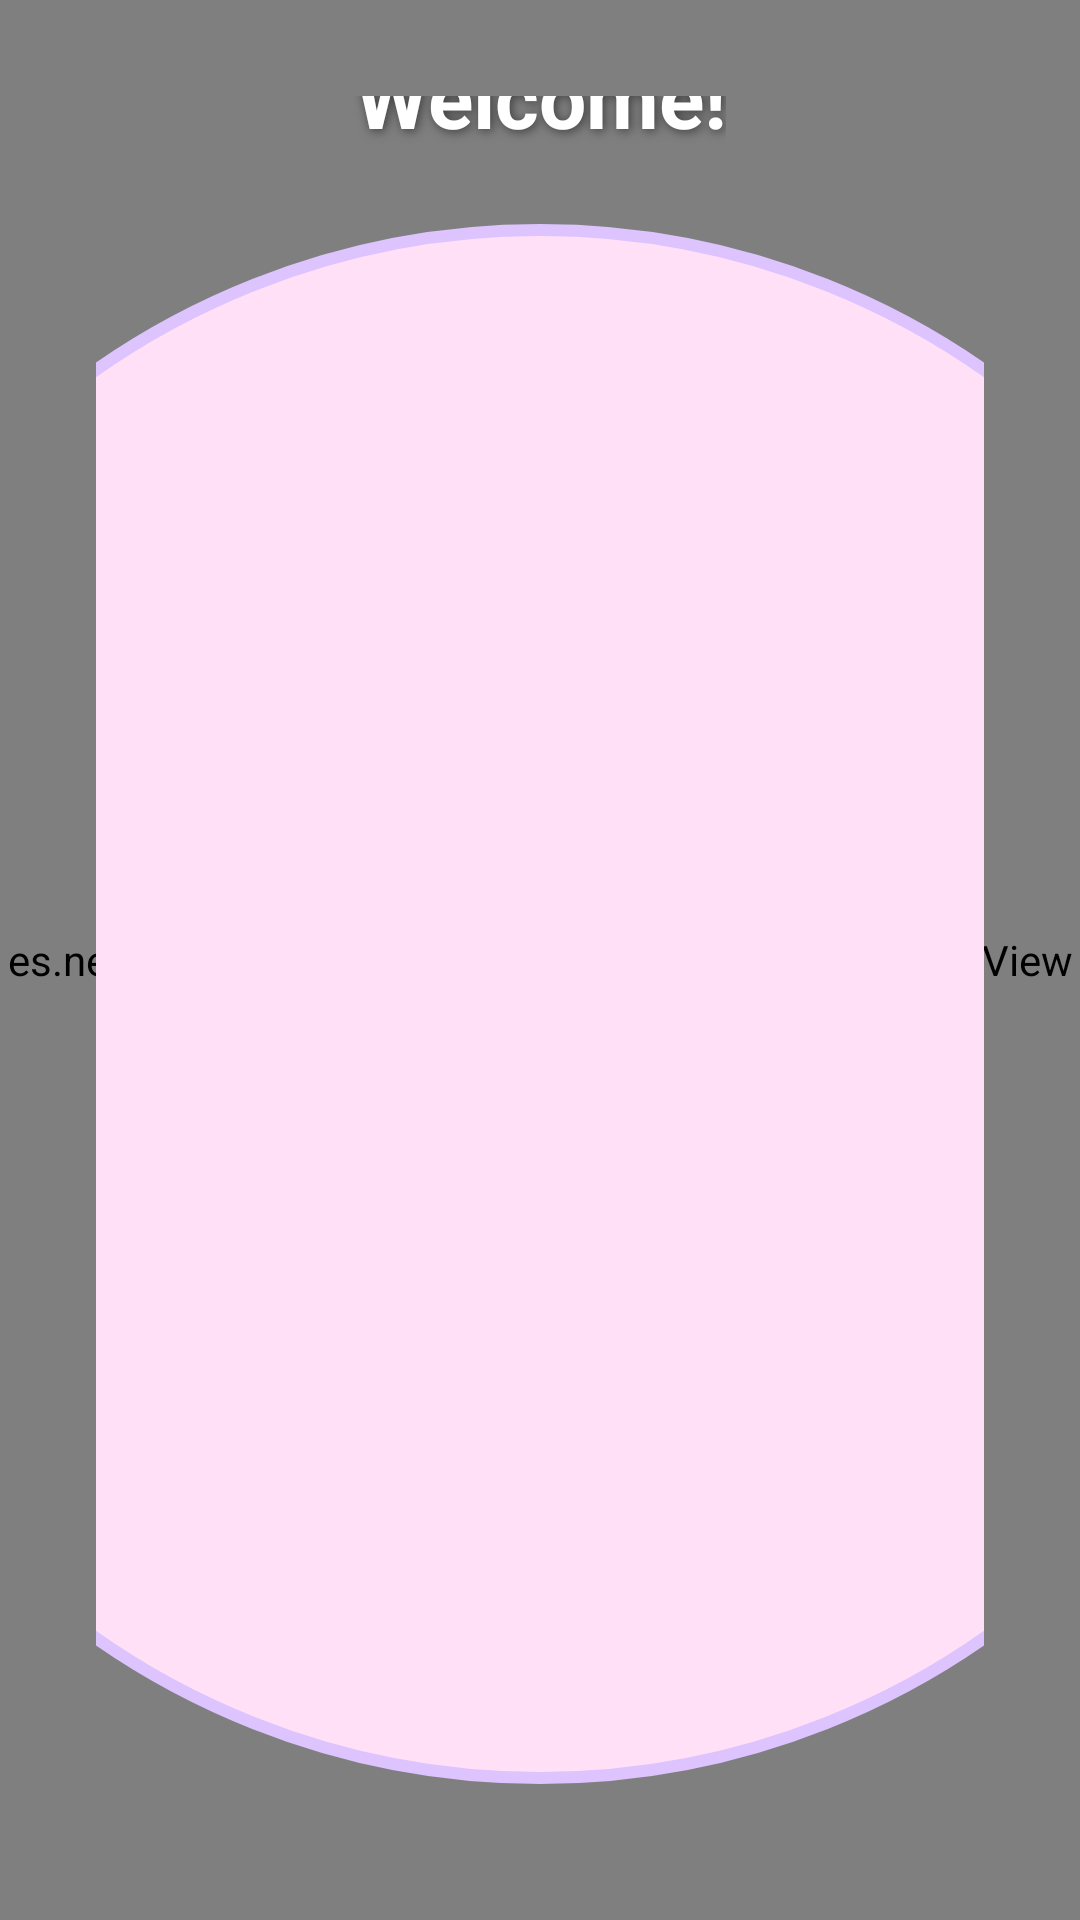

Layout XML and referenced resources for this Android screen:
<!-- AndroidManifest.xml: application theme Theme.CodeQuestAdventure -->
<!-- res/layout/activity_tutorial.xml -->
<?xml version="1.0" encoding="utf-8"?>
<FrameLayout xmlns:android="http://schemas.android.com/apk/res/android"
    android:layout_width="match_parent"
    android:layout_height="match_parent"
    android:background="@drawable/tutorial_gradient">

    
    <es.nellagames.codequestadventure.StarBackgroundView
        android:id="@+id/starBackground"
        android:layout_width="match_parent"
        android:layout_height="match_parent" />

    
    <LinearLayout
        android:layout_width="match_parent"
        android:layout_height="match_parent"
        android:orientation="vertical"
        android:gravity="center"
        android:padding="32dp">

        <TextView
            android:id="@+id/tutorialText"
            android:layout_width="wrap_content"
            android:layout_height="wrap_content"
            android:text="Welcome!"
            android:textSize="28sp"
            android:textColor="@android:color/white"
            android:textStyle="bold"
            android:gravity="center"
            android:shadowColor="#88000000"
            android:shadowDx="2"
            android:shadowDy="2"
            android:shadowRadius="8"
            android:layout_marginBottom="24dp"
            android:maxWidth="600dp" />

        
        <FrameLayout
            android:layout_width="520dp"
            android:layout_height="520dp"
            android:layout_marginBottom="32dp"
            android:background="@drawable/circle_white_shadow">

            
            <ImageView
                android:id="@+id/tutorialImage"
                android:layout_width="match_parent"
                android:layout_height="match_parent"
                android:layout_gravity="center"
                android:adjustViewBounds="true"
                android:scaleType="centerInside"
                android:contentDescription="Tutorial Illustration" />
        </FrameLayout>

        <LinearLayout
            android:layout_width="wrap_content"
            android:layout_height="wrap_content"
            android:orientation="horizontal"
            android:gravity="center">

            <Button
                android:id="@+id/prevButton"
                android:layout_width="wrap_content"
                android:layout_height="48dp"
                android:text="Back"
                android:backgroundTint="#8B5CF6"
                android:textColor="@android:color/white"
                android:textAllCaps="false"
                android:layout_marginEnd="18dp"
                android:visibility="gone" />

            <Button
                android:id="@+id/nextButton"
                android:layout_width="wrap_content"
                android:layout_height="48dp"
                android:text="Next"
                android:backgroundTint="#8B5CF6"
                android:textColor="@android:color/white"
                android:textAllCaps="false"/>
        </LinearLayout>
    </LinearLayout>
</FrameLayout>
<!-- resources referenced by this layout -->
<resources>
  <!-- drawable circle_white_shadow (drawable) -->
  <?xml version="1.0" encoding="utf-8"?>
  <shape xmlns:android="http://schemas.android.com/apk/res/android"
      android:shape="oval">
      
      <solid android:color="#FFE0F7"/>
      
      <stroke android:width="4dp" android:color="#DDC4FF"/>
      
      <size android:width="450dp" android:height="450dp" />
      <padding android:left="8dp" android:top="8dp" android:right="8dp" android:bottom="8dp"/>
  </shape>
  <!-- drawable tutorial_gradient (drawable) -->
  <?xml version="1.0" encoding="utf-8"?>
  <shape xmlns:android="http://schemas.android.com/apk/res/android">
      <gradient
          android:type="linear"
          android:startColor="#FFD600"
          android:centerColor="#FF80AB"
          android:endColor="#7C4DFF"
          android:angle="135"/>
  </shape>
  <style name="Theme.CodeQuestAdventure" parent="Base.Theme.CodeQuestAdventure" />
  <style name="Base.Theme.CodeQuestAdventure" parent="Theme.Material3.DayNight.NoActionBar">
          
          
      </style>
</resources>
